Run: headless pygame with SDL's dummy video driver; simulated clock (each Clock.tick advances the game by its frame time, no real sleeping); random seed 0; keys injected as events and as key.get_pressed() state; no mouse input.
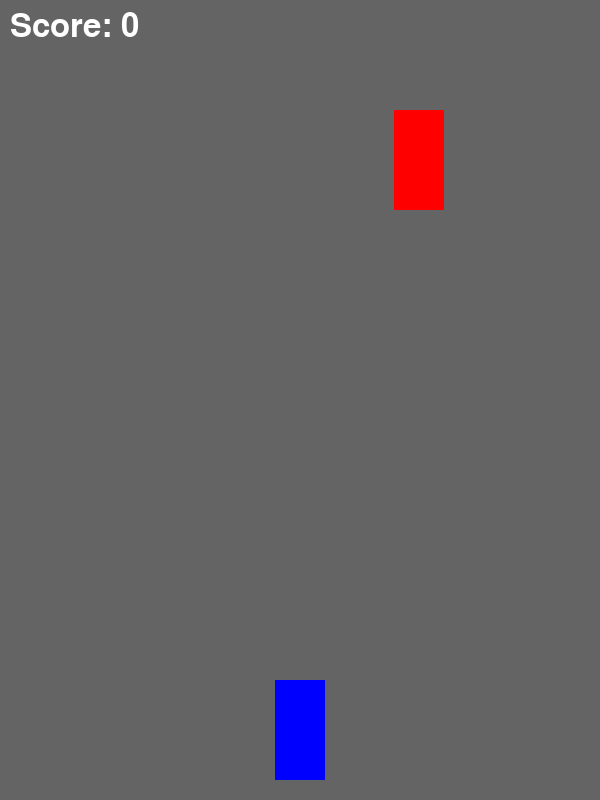
Frame 1 of 2 · flips 1–60 · no input
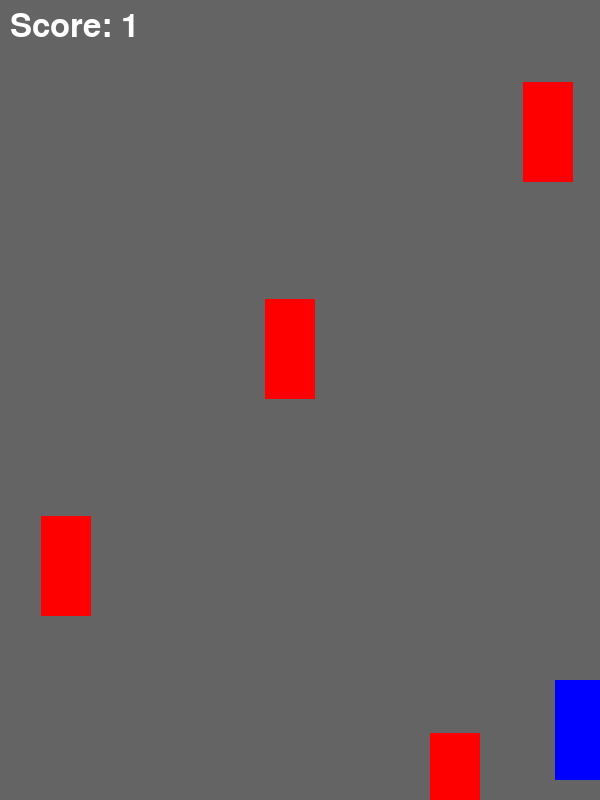
Frame 2 of 2 · flips 61–180 · tapped SPACE, RETURN · held RIGHT (→), D

The pygame program that drew these frames:












import pygame
import random

# Initialize Pygame
pygame.init()

# Set screen dimensions
WIDTH, HEIGHT = 600, 800
screen = pygame.display.set_mode((WIDTH, HEIGHT))
pygame.display.set_caption("Car Dodging Game")

# Set clock
clock = pygame.time.Clock()
FPS = 60

# Colors
WHITE = (255, 255, 255)
GRAY = (100, 100, 100)
RED = (255, 0, 0)
BLUE = (0, 0, 255)

# Car settings
car_width = 50
car_height = 100
car_x = WIDTH // 2 - car_width // 2
car_y = HEIGHT - car_height - 20
car_speed = 7

# Obstacle settings
obstacle_width = 50
obstacle_height = 100
obstacle_speed = 7
obstacles = []

# Font
font = pygame.font.SysFont(None, 48)

def draw_car(x, y):
    pygame.draw.rect(screen, BLUE, (x, y, car_width, car_height))

def draw_obstacles(obstacles):
    for obs in obstacles:
        pygame.draw.rect(screen, RED, obs)

def show_text(text, color, y_offset=0):
    render = font.render(text, True, color)
    rect = render.get_rect(center=(WIDTH//2, HEIGHT//2 + y_offset))
    screen.blit(render, rect)

def game_loop():
    global car_x

    obstacles.clear()
    score = 0
    running = True
    game_over = False
    obstacle_timer = 0

    while running:
        clock.tick(FPS)
        screen.fill(GRAY)

        # Event handling
        for event in pygame.event.get():
            if event.type == pygame.QUIT:
                running = False

        # Movement
        keys = pygame.key.get_pressed()
        if keys[pygame.K_LEFT] and car_x > 0:
            car_x -= car_speed
        if keys[pygame.K_RIGHT] and car_x < WIDTH - car_width:
            car_x += car_speed

        # Create obstacles
        obstacle_timer += 1
        if obstacle_timer > 30:
            x_pos = random.randint(0, WIDTH - obstacle_width)
            obstacles.append(pygame.Rect(x_pos, -obstacle_height, obstacle_width, obstacle_height))
            obstacle_timer = 0

        # Move and remove obstacles
        for obs in list(obstacles):
            obs.y += obstacle_speed
            if obs.y > HEIGHT:
                obstacles.remove(obs)
                score += 1

        # Collision detection
        car_rect = pygame.Rect(car_x, car_y, car_width, car_height)
        for obs in obstacles:
            if car_rect.colliderect(obs):
                game_over = True

        # Draw
        draw_car(car_x, car_y)
        draw_obstacles(obstacles)

        # Display score
        score_text = font.render(f"Score: {score}", True, WHITE)
        screen.blit(score_text, (10, 10))

        # Game over
        if game_over:
            show_text("GAME OVER", RED)
            show_text(f"Score: {score}", WHITE, 60)
            pygame.display.flip()
            pygame.time.wait(2000)
            return

        pygame.display.flip()

    pygame.quit()

game_loop()
